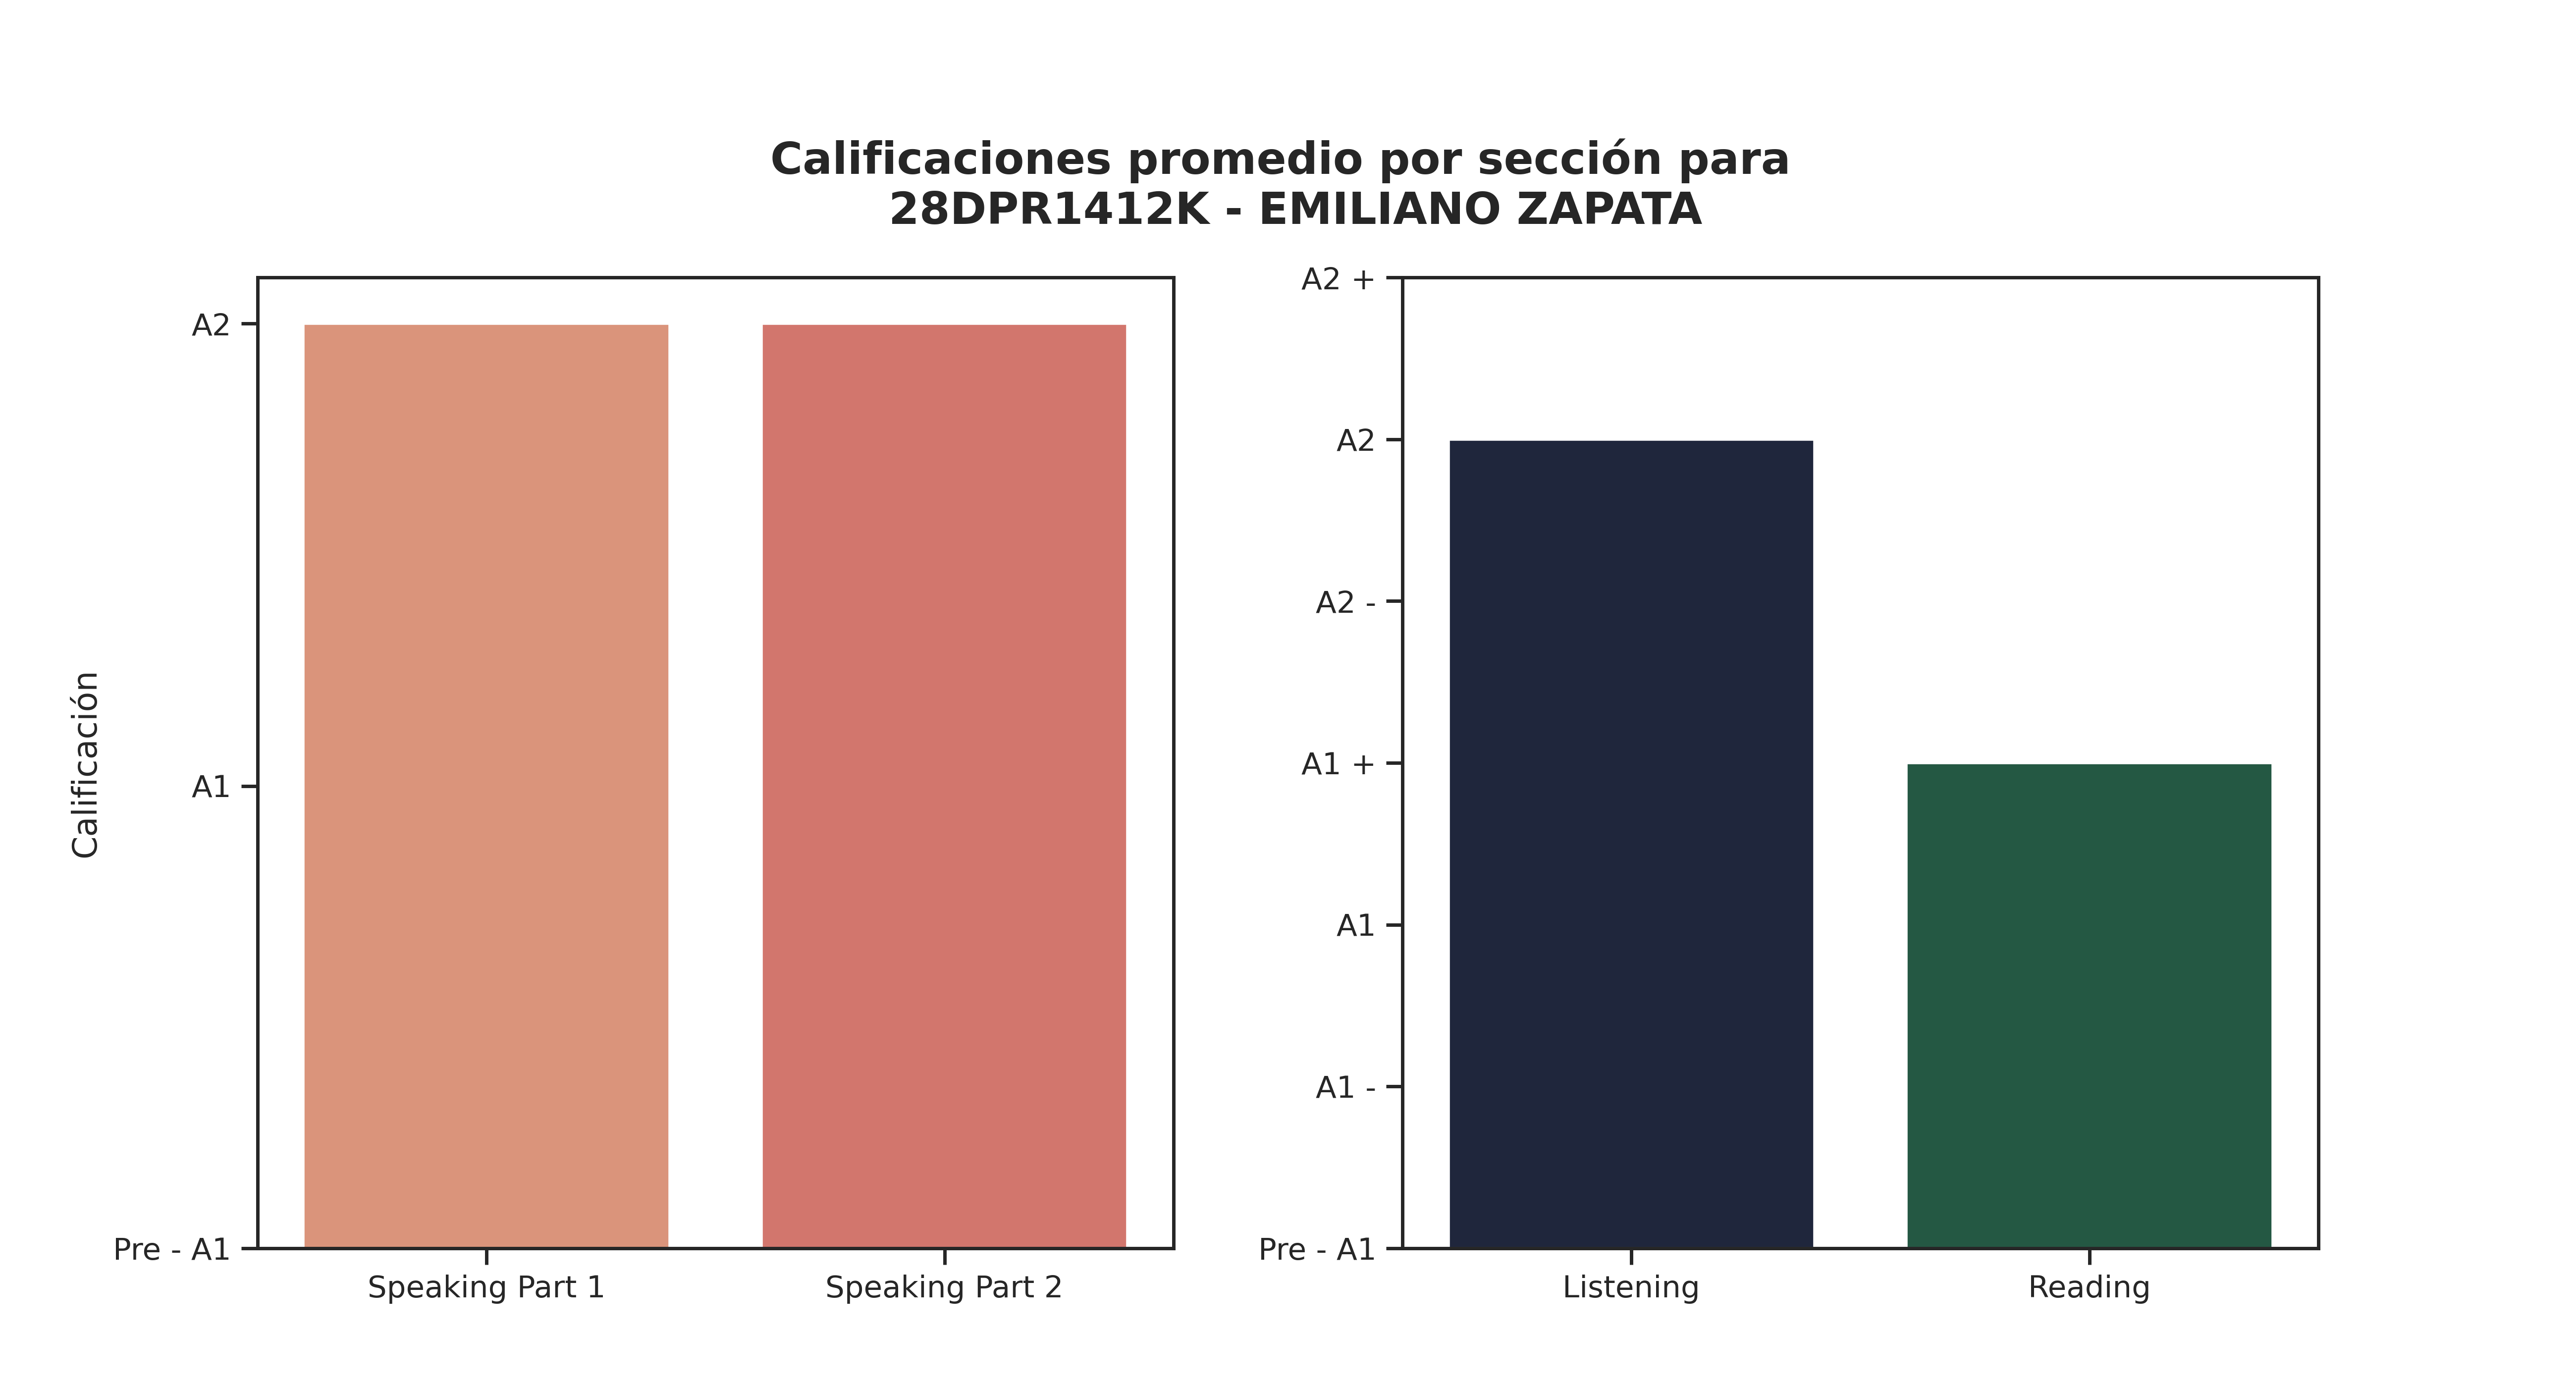

Source data for this figure (header and first rows):
Sección, Promedio de aciertos correctos, Calificación, Número de estudiantes con esa calificaci…, Promedio de aciertos asignada por reviso…
Speaking Part 1, 5, A2, 27, 5
Speaking Part 2, 5, A2, 17, 5
Listening, 20, A2, 20, 12
Reading, 29, A1 +, 22, 13
